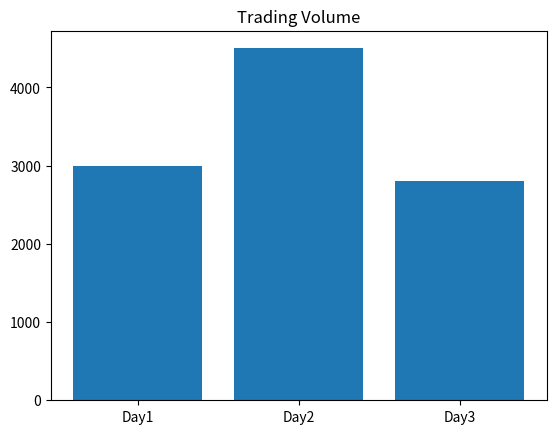

Write the Python code that produced this figure.
import pandas as pd
import matplotlib.pyplot as plt

data = pd.DataFrame({
    'Date': ['Day1', 'Day2', 'Day3'],
    'Volume': [3000, 4500, 2800]
})

plt.bar(data['Date'], data['Volume'])
plt.title("Trading Volume")
plt.show()
